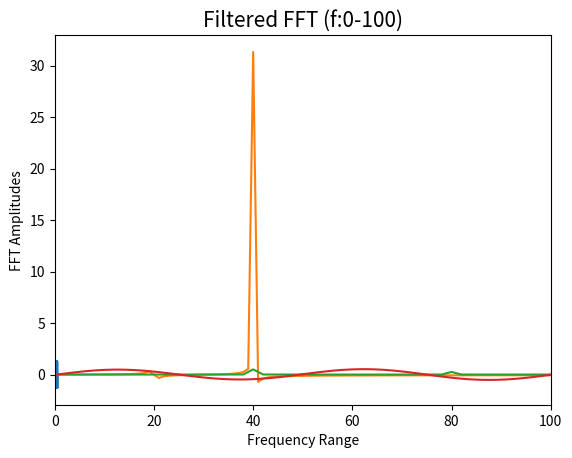

The matplotlib source for this figure:
"""
Code written by AJ Shipp
Applied Physics (PH306-01)
"""

####
# Packages
#===
import numpy as np
from numpy import pi,sin,cos
import numpy.fft as fft
import matplotlib.pyplot as plt

####
# Variables & Constants
#===
F1 = 40                 #:Hertz
F2 = 80                 #:Hertz
tInit = 0.0             #:Seconds
tFinal = 0.5            #:Seconds
amp1,amp2 = 1,0.5
numBoxes = 2000
tSpaces = np.linspace(tInit,tFinal,numBoxes)

####
# Initializing Functions
#===
def findOmega(freq):
    omega = 2*pi*freq
    return omega

def findFunc(omega1,omega2,time,a1,a2):
    func = a1*sin(omega1*time) + a2*sin(omega2*time)
    return func

####
# Work
#===
omeg1,omeg2 = findOmega(F1),findOmega(F2)
wave = findFunc(omeg1,omeg2,tSpaces,amp1,amp2)

fftOut = fft.rfft(wave)                 #: Finding the FFT

rtSamples = tSpaces[1]-tSpaces[0]       #: Sampling rate we chose
numTSamples = tSpaces.size              #: Number of time samples

#:Part 1 
absFFT = np.abs(fftOut)/numTSamples     #: Absolute Value of the values in the FFT
freq = np.arange(0,2002,2)              #: The matching frequency array

# 3. "Filter" the low-frequency component
fftOutFiltered = fftOut
for i in range(len(fftOutFiltered)):
    
    if fftOutFiltered[i] > 31.35:
        fftOutFiltered[i] = (fftOutFiltered[i-1] + fftOutFiltered[i+1])/2

# 4. Feed the filtered FFT to irfft()
invFFT = fft.irfft(fftOut)
invFFTFiltered = fft.irfft(fftOutFiltered)


####
# Output Statements
#===

#:Part 1 Outputs and Graphs 
plt.plot(tSpaces,wave)
plt.title('Created Time-Domain Function',fontsize=15)
plt.xlabel('Time (s)')
plt.ylabel('Amplitude')
plt.show()

#:Part 2 Outputs and Graphs 
print('The length of the frequency array is: ',len(freq))
print('The length of the Time-Domain function is: ',len(wave))
print('The length of the Fast Fourier Transform is: ',len(fftOut))
print('The sampling rate is every %.1f seconds and the frequencies are %d and %d Hertz'%((tFinal-tInit),F1,F2))
print('The lengths of f and abs(f) are: %.4f and %.4f.'%(len(fftOut),len(absFFT)))
print('The values for f(N/2) and abs(fft(N/2)) would be specific values rather than lengths')

plt.plot(fftOut)
plt.title('Base FFT (f:0-100)',fontsize=15)
plt.xlabel('Frequency Range')
plt.ylabel('FFT Amplitudes')
plt.xlim(0,100)
plt.show()

plt.plot(freq,absFFT)
plt.title('Absolute Values of FFT (f:0-100)',fontsize=15)
plt.xlabel('Frequency Range')
plt.ylabel('FFT Amplitudes')
plt.xlim(0,100)
plt.show()


#:Part 3 Outputs and Graphs 
print('For the first 25 values: ')
for i in range(25):
    print("%d %.5f, %.5f, and %.5f"%(i,freq[i],fftOut[i],absFFT[i]))


#:Part 4 Outputs and Graphs 
plt.plot(invFFTFiltered)
plt.title('Filtered FFT (f:0-100)',fontsize=15)
plt.xlabel('Frequency Range')
plt.ylabel('FFT Amplitudes')
plt.show()